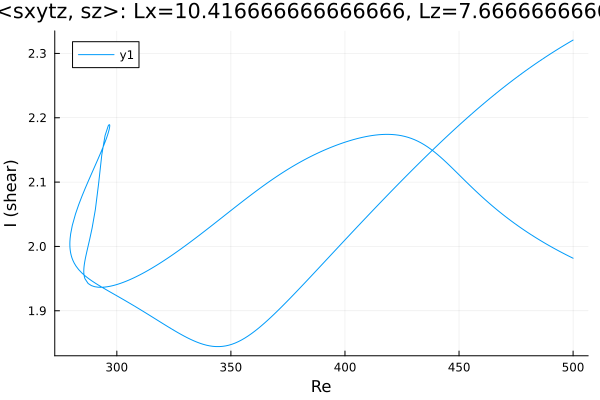

Values plotted in this chart, from the file beside it:
Re, shear
500.0, 2.321
499, 2.319
497.6, 2.316
496.2, 2.313
494.8, 2.31
493.4, 2.307
492, 2.304
490.6, 2.3
489.1, 2.297
487.7, 2.294
486.3, 2.291
484.9, 2.287
483.5, 2.284
482.1, 2.28
480.7, 2.277
479.2, 2.273
477.8, 2.27
476.4, 2.266
475, 2.262
473.6, 2.258
472.2, 2.255
470.8, 2.251
469.3, 2.247
467.9, 2.243
466.5, 2.239
465.1, 2.235
463.7, 2.231
462.3, 2.226
460.9, 2.222
459.4, 2.218
458, 2.214
456.6, 2.209
455.2, 2.205
453.8, 2.2
452.4, 2.196
451, 2.191
449.5, 2.187
448.1, 2.182
446.7, 2.178
445.3, 2.173
443.9, 2.168
442.5, 2.164
441.1, 2.159
439.6, 2.154
438.2, 2.149
436.8, 2.144
435.4, 2.139
434, 2.135
432.6, 2.13
431.2, 2.125
429.7, 2.12
428.3, 2.115
426.9, 2.11
425.5, 2.105
424.1, 2.099
422.7, 2.094
421.3, 2.089
419.8, 2.084
418.4, 2.079
417, 2.074
... 429 more rows
